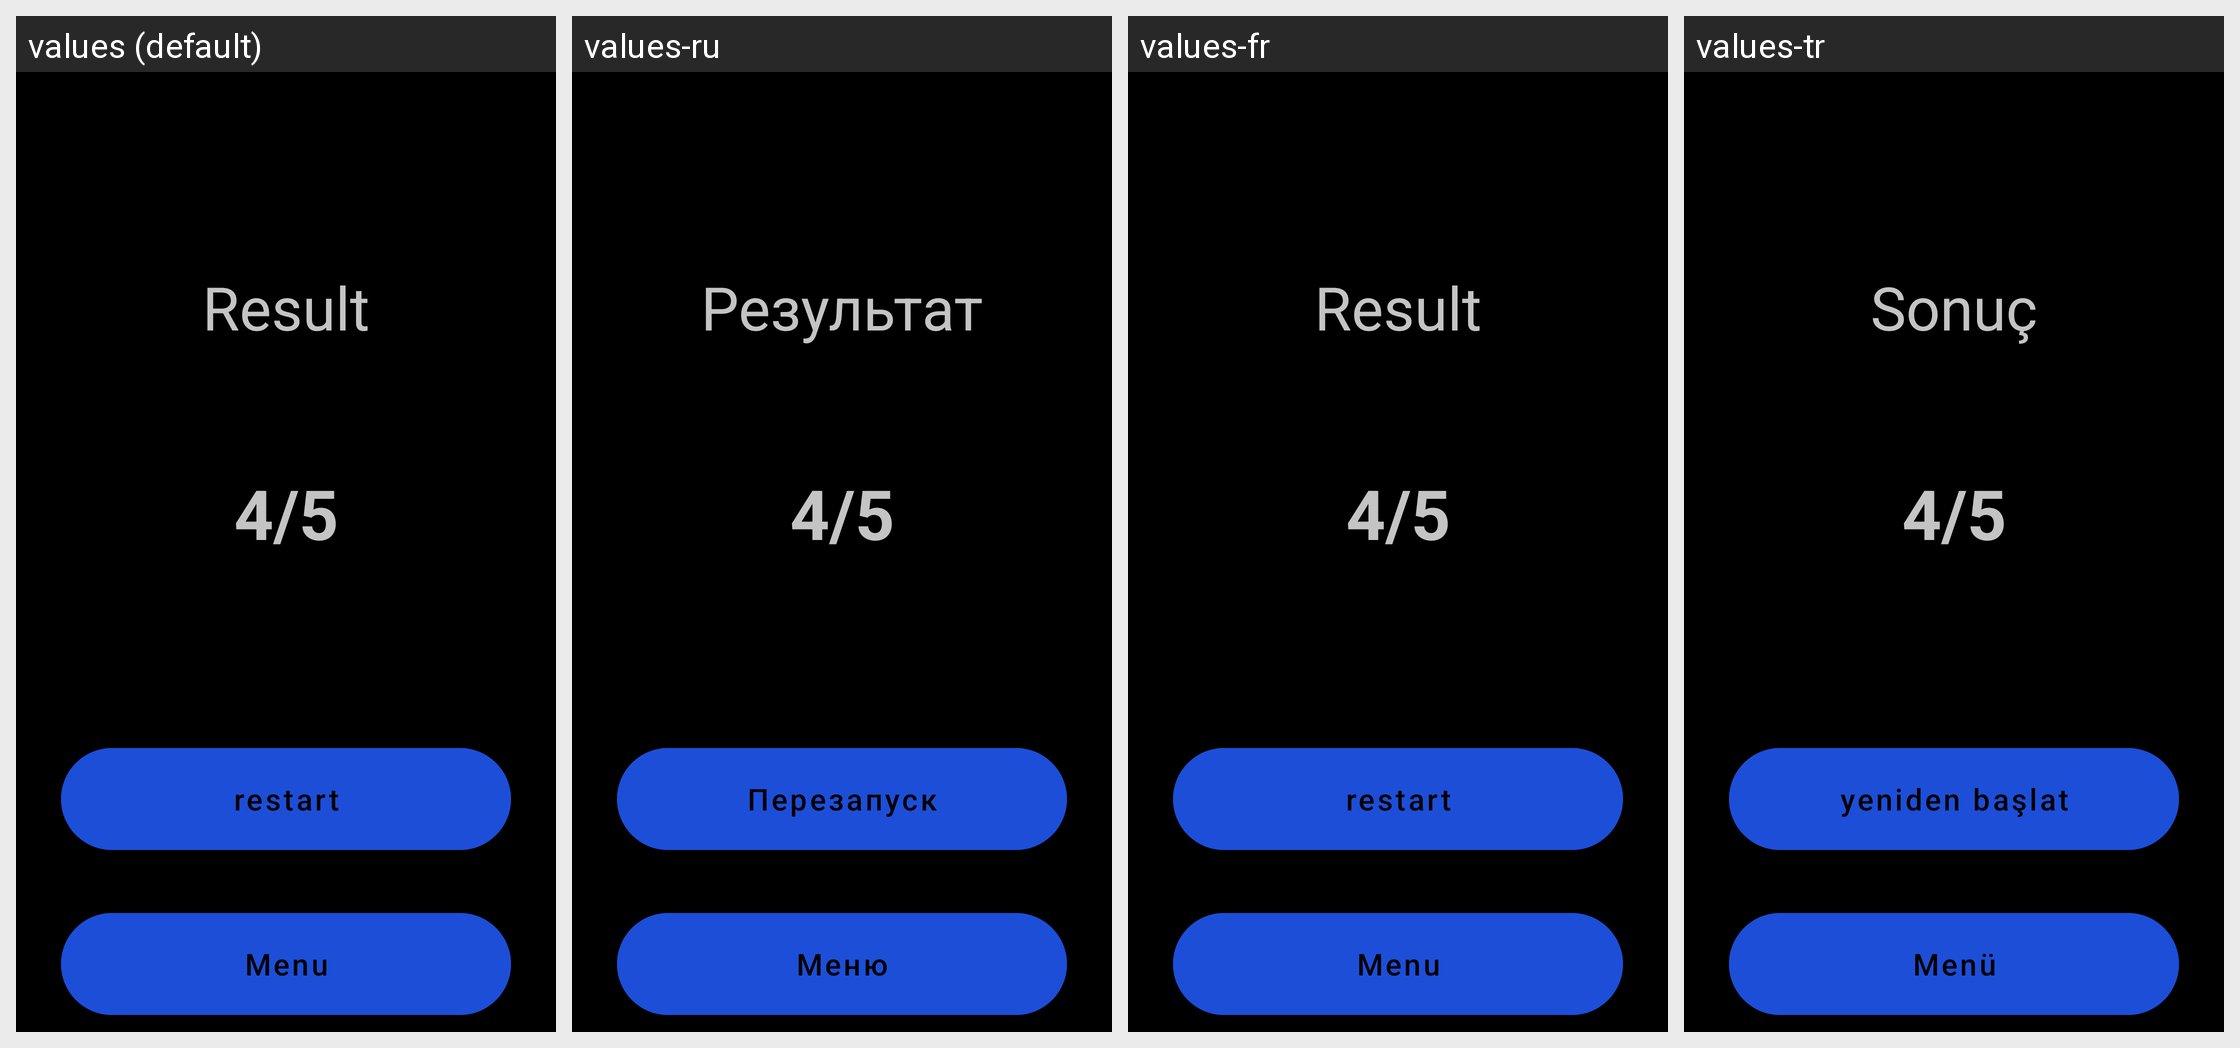

Here is an Android app screen in its default locale and in the app's own translations. Write out the translated-string differences for the strings that appear on this screen.
Android screen res/layout/fragment_result.xml rendered under 4 locales, left to right: values (default), values-ru, values-fr, values-tr. Device: Nexus 5 (rendered at 1080×1920; each locale shown at half size, 540×960, under a caption strip naming it); theme Theme.QuizAppProject.
Other locales in the repository, not shown: values-es, values-it, values-pt.
Strings drawn on this screen, with the default value and each locale's value (text and hints the layout hard-codes, and strings that could not be matched under every locale, appear in the picture but are not listed):

result
  values: Result
  values-ru: Результат
  values-fr: Result
  values-tr: Sonuç

_4_5
  values: 4/5
  values-ru: 4/5
  values-fr: 4/5
  values-tr: 4/5

restart
  values: restart
  values-ru: Перезапуск
  values-fr: restart
  values-tr: yeniden başlat

menu
  values: Menu
  values-ru: Меню
  values-fr: Menu
  values-tr: Menü
